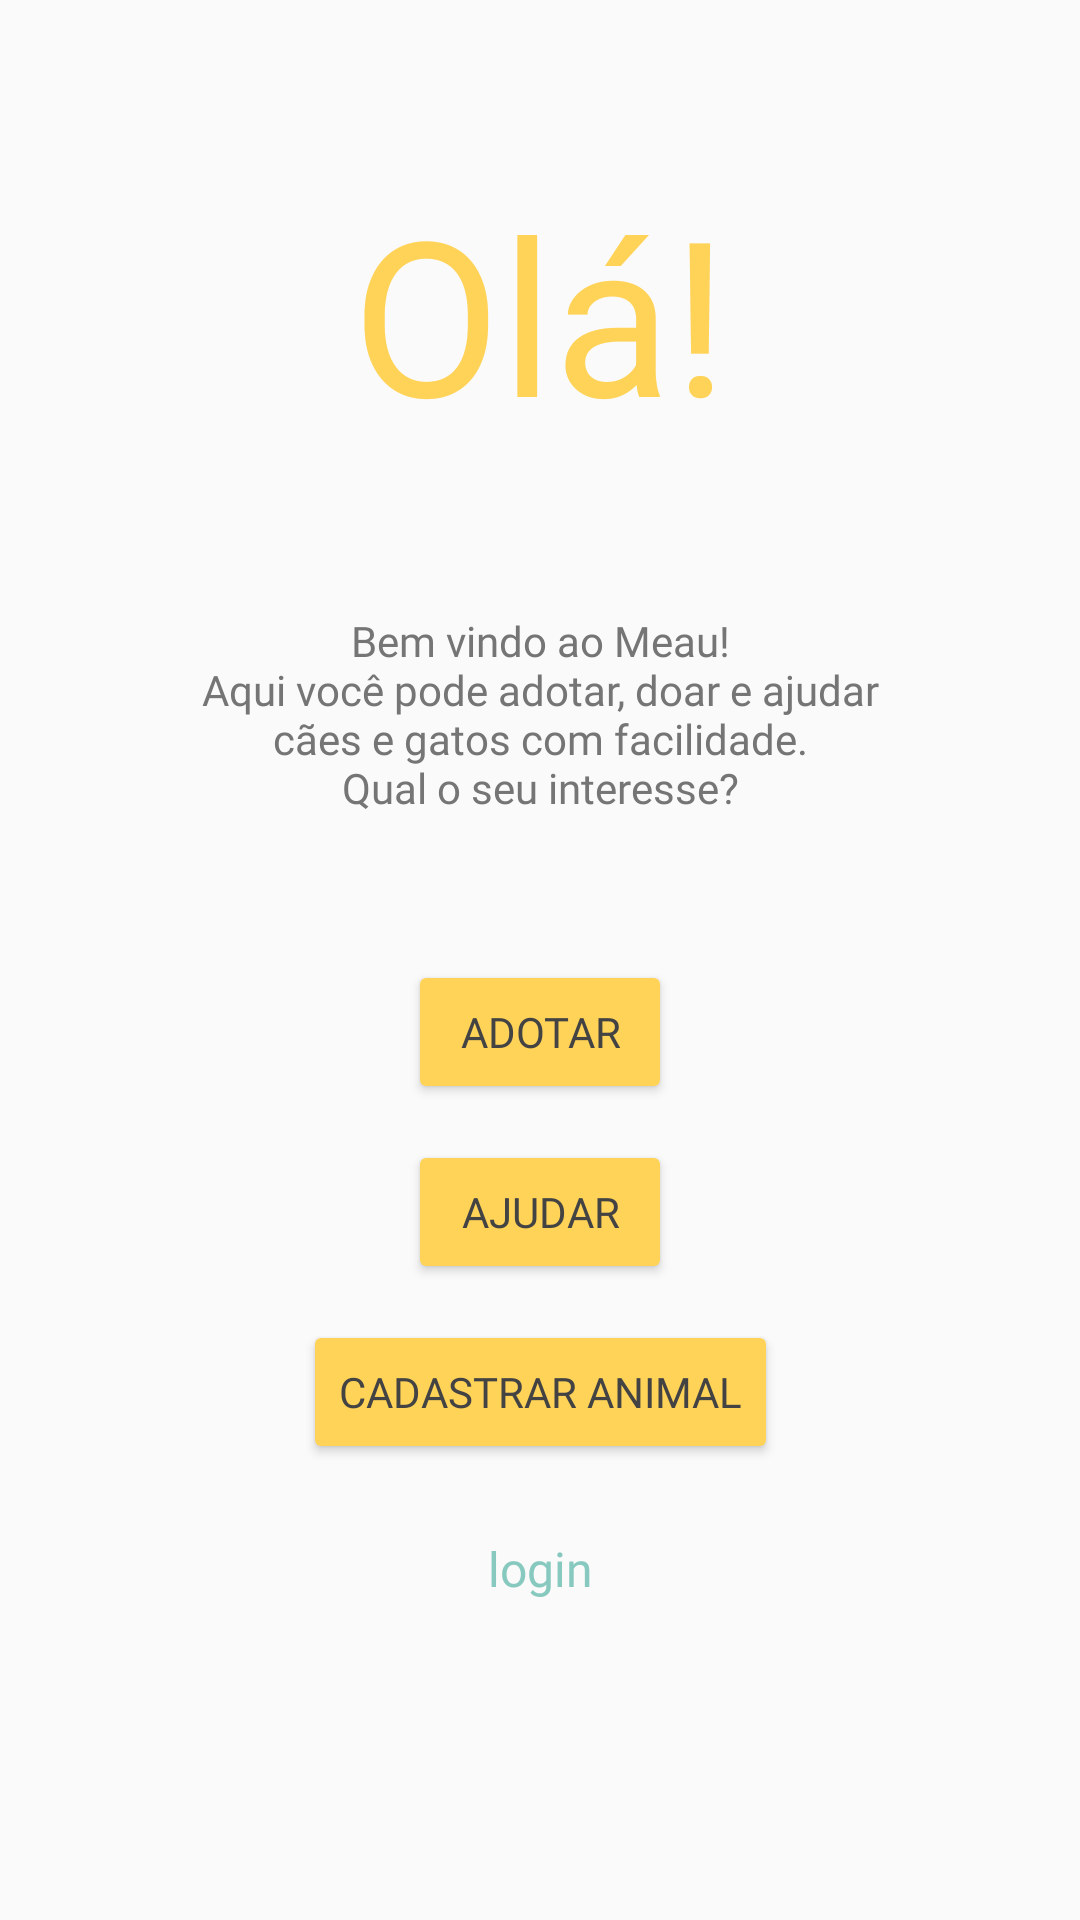

Write the Android layout XML for this screen, with the resource values it uses.
<!-- AndroidManifest.xml: application theme AppTheme -->
<!-- res/layout/introducao_fragment.xml -->
<?xml version="1.0" encoding="utf-8"?>
<android.support.v4.widget.NestedScrollView
    xmlns:android="http://schemas.android.com/apk/res/android"
    xmlns:app="http://schemas.android.com/apk/res-auto"
    xmlns:tools="http://schemas.android.com/tools"
    android:layout_width="match_parent"
    android:layout_height="match_parent"
    tools:context=".IntroducaoFragment">

    <android.support.constraint.ConstraintLayout
        android:layout_width="match_parent"
        android:layout_height="match_parent">

        <TextView
            android:id="@+id/text_int_ola"
            android:layout_width="wrap_content"
            android:layout_height="wrap_content"
            android:layout_marginTop="56dp"
            android:fontFamily="courgette_regular"
            android:text="@string/ola"
            android:textColor="@color/theme_yellow"
            android:textSize="72dp"
            app:layout_constraintLeft_toLeftOf="parent"
            app:layout_constraintRight_toRightOf="parent"
            app:layout_constraintTop_toTopOf="parent" />

        <TextView
            android:id="@+id/text_int_boas_vindas"
            android:layout_width="wrap_content"
            android:layout_height="wrap_content"
            android:layout_marginTop="52dp"
            android:fontFamily="@font/roboto"
            android:text="@string/boas_vindas"
            android:textAlignment="center"
            android:textColor="@color/theme_gray_75"
            app:layout_constraintLeft_toLeftOf="parent"
            app:layout_constraintRight_toRightOf="parent"
            app:layout_constraintTop_toBottomOf="@+id/text_int_ola" />

        <Button
            android:id="@+id/button_int_adotar"
            android:layout_width="wrap_content"
            android:layout_height="wrap_content"
            android:layout_marginTop="48dp"
            android:backgroundTint="@color/theme_yellow"
            android:fontFamily="@font/roboto"
            android:text="@string/adotar"
            android:textColor="@color/cor_texto"
            app:layout_constraintLeft_toLeftOf="parent"
            app:layout_constraintRight_toRightOf="parent"
            app:layout_constraintTop_toBottomOf="@+id/text_int_boas_vindas" />

        <Button
            android:id="@+id/button_int_ajudar"
            android:layout_width="wrap_content"
            android:layout_height="wrap_content"
            android:layout_marginTop="12dp"
            android:backgroundTint="@color/theme_yellow"
            android:fontFamily="@font/roboto"
            android:text="@string/ajudar"
            android:textColor="@color/cor_texto"
            app:layout_constraintLeft_toLeftOf="parent"
            app:layout_constraintRight_toRightOf="parent"
            app:layout_constraintTop_toBottomOf="@+id/button_int_adotar" />

        <Button
            android:id="@+id/button_int_cadastrar"
            android:layout_width="wrap_content"
            android:layout_height="wrap_content"
            android:layout_marginTop="12dp"
            android:backgroundTint="@color/theme_yellow"
            android:fontFamily="@font/roboto"
            android:text="@string/cadastrar"
            android:textColor="@color/cor_texto"
            app:layout_constraintLeft_toLeftOf="parent"
            app:layout_constraintRight_toRightOf="parent"
            app:layout_constraintTop_toBottomOf="@+id/button_int_ajudar" />

        <TextView
            android:id="@+id/text_int_login"
            android:layout_width="wrap_content"
            android:layout_height="wrap_content"
            android:layout_marginBottom="68dp"
            android:layout_marginTop="24dp"
            android:fontFamily="@font/roboto"
            android:text="@string/login"
            android:textSize="16sp"
            android:textColor="@color/theme_logo_blue"
            android:onClick="goToLoginCadastro"
            app:layout_constraintLeft_toLeftOf="parent"
            app:layout_constraintRight_toRightOf="parent"
            app:layout_constraintTop_toBottomOf="@+id/button_int_cadastrar" />

    </android.support.constraint.ConstraintLayout>

</android.support.v4.widget.NestedScrollView>
<!-- resources referenced by this layout -->
<resources>
  <color name="cor_texto">#434343</color>
  <color name="theme_gray_75">#757575</color>
  <color name="theme_logo_blue">#88c9bf</color>
  <color name="theme_yellow">#ffd358</color>
  <string name="adotar">Adotar</string>
  <string name="ajudar">Ajudar</string>
  <string name="boas_vindas">Bem vindo ao Meau!\nAqui você pode adotar, doar e ajudar\ncães e gatos com facilidade.\nQual o seu interesse?</string>
  <string name="cadastrar">Cadastrar Animal</string>
  <string name="login">login</string>
  <string name="ola">Olá!</string>
  <style name="AppTheme" parent="Theme.AppCompat.Light.DarkActionBar">
          
          <item name="colorPrimary">@color/colorPrimary</item>
          <item name="colorPrimaryDark">@color/colorPrimaryDark</item>
          <item name="colorAccent">@color/colorAccent</item>
          
          <item name="android:windowContentOverlay">@null</item>
          <item name="windowActionBar">false</item>
          <item name="windowNoTitle">true</item>
          <item name="drawerArrowStyle">@style/MaterialDrawer.DrawerArrowStyle</item>
      </style>
  <color name="colorPrimary">#88c9bf</color>
  <color name="colorPrimaryDark">#589b9b</color>
  <color name="colorAccent">#434343</color>
  <style name="MaterialDrawer.DrawerArrowStyle" parent="Widget.AppCompat.DrawerArrowToggle">
          <item name="spinBars">false</item>
          <item name="color">#FFFFFF</item>
      </style>
</resources>
